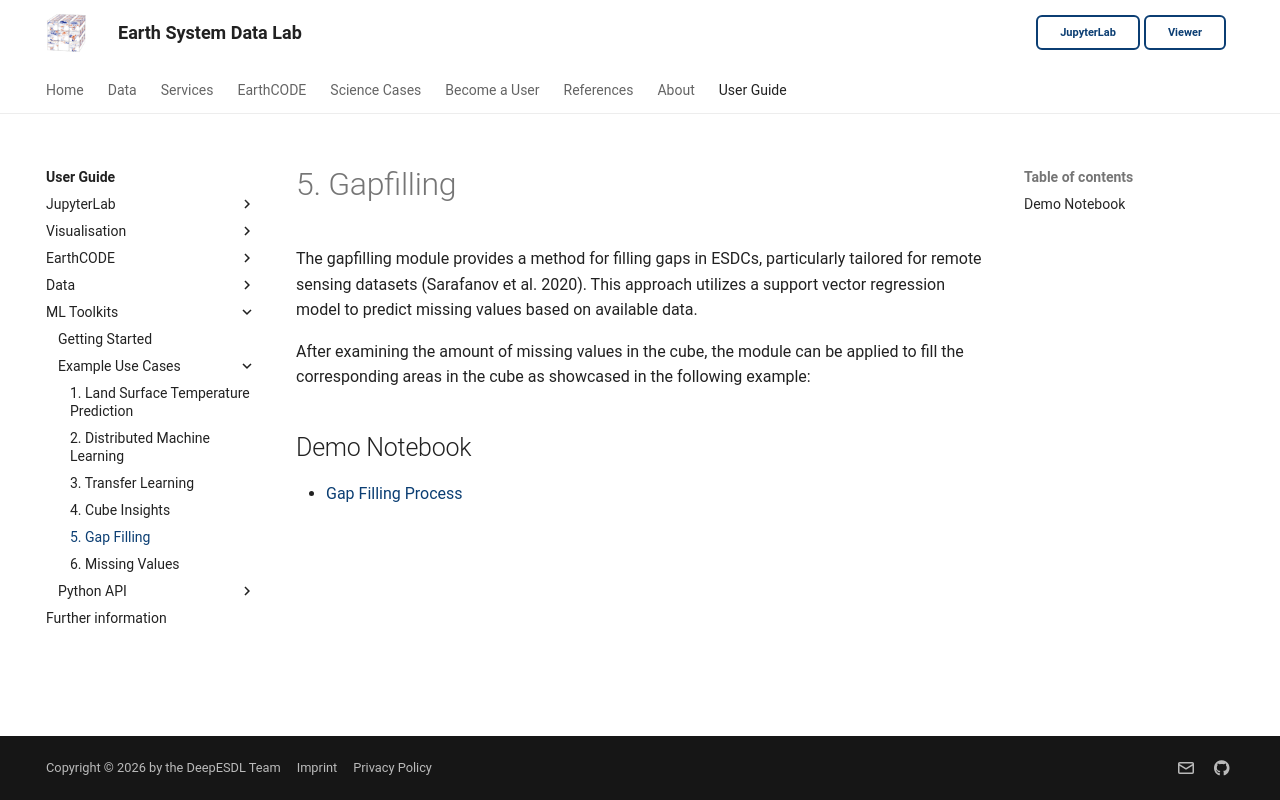

repository: deepesdl/deepesdl-doc · page: ml-toolkit/use_cases/use_case_5/index.html · generator: mkdocs

# 5. Gapfilling

The gapfilling module provides a method for filling gaps in ESDCs, particularly tailored for remote sensing datasets
(Sarafanov et al. 2020). This approach utilizes a support vector regression model to predict missing values based
on available data.

After examining the amount of missing values in the cube, the module can be applied to fill the corresponding
areas in the cube as showcased in the following example:

## Demo Notebook

- [Gap Filling Process](https://github.com/deepesdl/ML-Toolkits/blob/master/Examples/gapfilling_process.ipynb)
